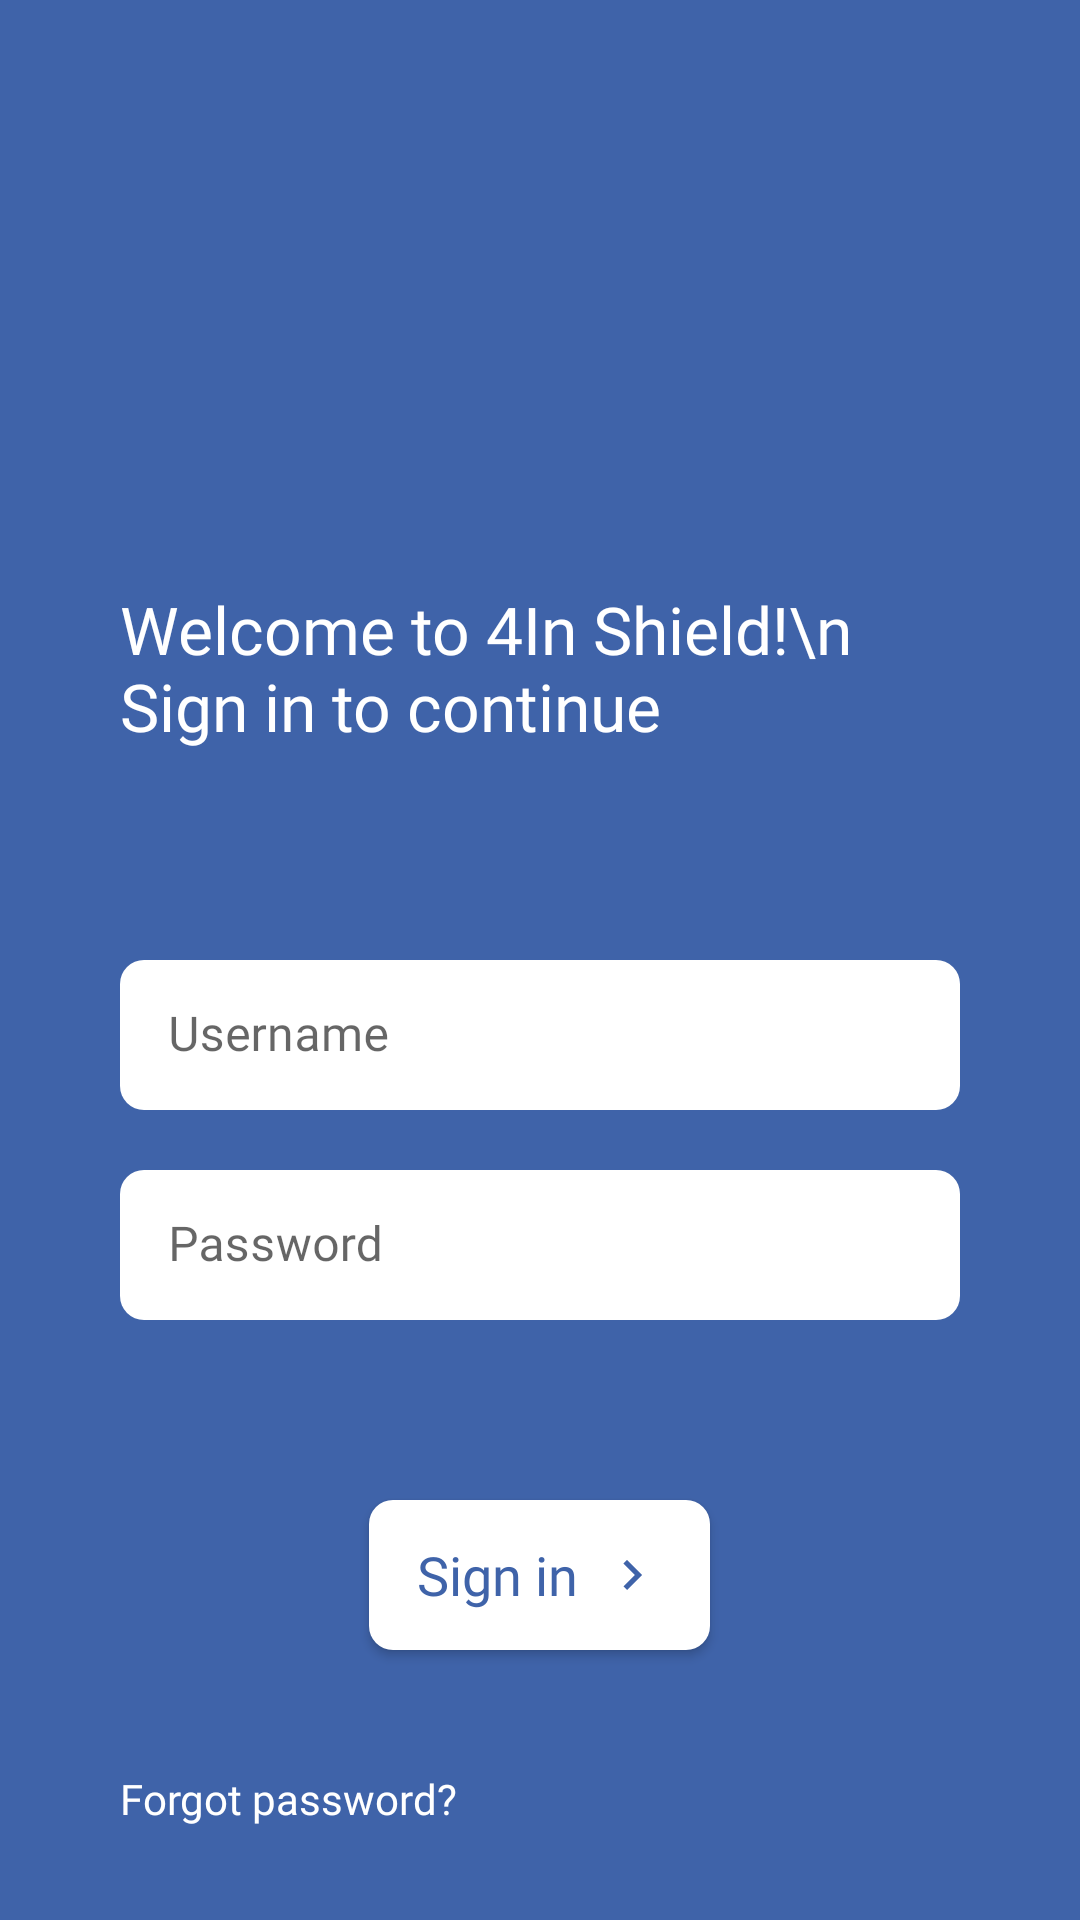

The Android layout XML behind this screen, and the referenced resources:
<!-- AndroidManifest.xml: application theme Theme.TestSmartConseilApp -->
<!-- res/layout/activity_sign_in_with_email.xml -->
<?xml version="1.0" encoding="utf-8"?>
<androidx.core.widget.NestedScrollView xmlns:android="http://schemas.android.com/apk/res/android"
    xmlns:app="http://schemas.android.com/apk/res-auto"
    xmlns:tools="http://schemas.android.com/tools"
    android:layout_width="match_parent"
    android:layout_height="match_parent"
    android:background="@color/blue"
    android:orientation="vertical"
    android:overScrollMode="never"
    android:scrollbars="none">


    <LinearLayout
        android:id="@+id/mainLayout"
        android:layout_width="match_parent"
        android:layout_height="match_parent"
        android:layout_marginStart="20dp"
        android:layout_marginTop="30dp"
        android:layout_marginEnd="20dp"
        android:background="@color/blue"
        android:gravity="center"
        android:orientation="vertical"
        android:padding="20dp">

        <androidx.appcompat.widget.AppCompatImageView
            android:layout_width="81dp"
            android:layout_height="85dp"
            android:src="@drawable/app_logo" />


        <androidx.appcompat.widget.AppCompatTextView
            android:layout_width="match_parent"
            android:layout_height="wrap_content"
            android:layout_marginTop="60dp"
            android:fontFamily="@font/abel_regular"
            android:gravity="start"
            android:text="Welcome to 4In Shield!\n
Sign in to continue"
            android:textColor="@color/white"
            android:textSize="22dp" />


        <com.google.android.material.textfield.TextInputLayout
            android:id="@+id/tl_Email"
            android:layout_width="match_parent"
            android:layout_height="wrap_content"
            android:layout_marginTop="70dp"
            app:boxBackgroundColor="@color/white"
            app:boxStrokeWidth="0dp"
            app:boxCornerRadiusBottomEnd="8dp"
            app:boxCornerRadiusBottomStart="8dp"
            app:boxCornerRadiusTopEnd="8dp"
            app:errorIconTint="@color/red"
            app:errorTextColor="@color/red"
            app:boxStrokeErrorColor="@color/red"
            app:hintTextColor="@color/blue"
            app:boxStrokeColor="@color/blue"
            app:boxCornerRadiusTopStart="8dp"
            app:hintEnabled="true">

            <com.google.android.material.textfield.TextInputEditText
                android:id="@+id/et_Email"
                android:layout_width="match_parent"
                android:layout_height="50dp"
                android:autoSizeTextType="uniform"
                android:fontFamily="@font/abel_regular"
                android:hint="Username"
                android:inputType="textEmailAddress"
                android:textColor="@color/grey"
                android:textSize="16dp" />
        </com.google.android.material.textfield.TextInputLayout>
        <com.google.android.material.textfield.TextInputLayout
            android:id="@+id/tl_Pwd"
            android:layout_width="match_parent"
            android:layout_height="wrap_content"
            android:layout_marginTop="20dp"
            android:autoSizeTextType="uniform"
            app:boxBackgroundColor="@color/white"
            app:boxCornerRadiusBottomEnd="8dp"
            app:boxCornerRadiusBottomStart="8dp"
            app:boxCornerRadiusTopEnd="8dp"
            app:errorIconTint="@color/red"
            app:errorTextColor="@color/red"
            app:boxStrokeErrorColor="@color/red"
            app:boxCornerRadiusTopStart="8dp"
            app:boxStrokeWidth="0dp"
            app:hintTextColor="@color/blue"
            app:boxStrokeColor="@color/blue"
            app:hintEnabled="true">

            <com.google.android.material.textfield.TextInputEditText
                android:id="@+id/et_Pwd"
                android:layout_width="match_parent"
                android:layout_height="50dp"
                android:autoSizeTextType="uniform"
                android:fontFamily="@font/abel_regular"
                android:hint="Password"
                android:inputType="textPassword"
                android:textColor="@color/grey"
                android:textSize="16dp" />
        </com.google.android.material.textfield.TextInputLayout>

        <com.google.android.material.button.MaterialButton
            android:layout_width="wrap_content"
            android:layout_height="50dp"
            android:layout_marginTop="60dp"
            android:fontFamily="@font/abel_regular"
            android:letterSpacing="0"
            android:insetTop="0dp"
            android:insetBottom="0dp"
            android:text="Sign in"
            android:id="@+id/btnSignin"
            android:textAllCaps="false"
            android:textColor="@color/blue"
            android:textSize="18dp"
            app:backgroundTint="@color/white"
            app:cornerRadius="8dp"
            app:icon="@drawable/ic_arrow_right_small"
            app:iconSize="20dp"
            app:iconGravity="end"
            app:iconTint="@color/blue" />
        <androidx.appcompat.widget.AppCompatTextView
            android:layout_width="match_parent"
            android:layout_height="wrap_content"
            android:layout_marginTop="40dp"
            android:fontFamily="@font/abel_regular"
            android:gravity="start"
            android:text="Forgot password?"
            android:textColor="@color/white"
            android:textSize="14dp" />


    </LinearLayout>


</androidx.core.widget.NestedScrollView>
<!-- resources referenced by this layout -->
<resources>
  <color name="blue">#3F63A9</color>
  <color name="grey">#262626</color>
  <color name="red">#FF0505</color>
  <color name="white">#FFFFFFFF</color>
  <!-- drawable ic_arrow_right_small (drawable) -->
  <vector android:autoMirrored="true" android:height="24dp"
      android:tint="#3F63A9" android:viewportHeight="24"
      android:viewportWidth="24" android:width="24dp" xmlns:android="http://schemas.android.com/apk/res/android">
      <path android:fillColor="@android:color/white" android:pathData="M8.59,16.59L13.17,12 8.59,7.41 10,6l6,6 -6,6 -1.41,-1.41z"/>
  </vector>
  <style name="Theme.TestSmartConseilApp" parent="Theme.MaterialComponents.DayNight.NoActionBar">
          
          <item name="colorPrimary">@color/blue</item>
          <item name="colorPrimaryVariant">@color/blue</item>
          <item name="colorOnPrimary">@color/white</item>
          
          <item name="colorSecondary">@color/teal_200</item>
          <item name="colorSecondaryVariant">@color/teal_700</item>
          <item name="colorOnSecondary">@color/black</item>
          
          <item name="android:statusBarColor">@color/blue</item>
          <item name="autoCompleteTextViewStyle">@style/cursorColor</item>
  
      </style>
  <color name="teal_200">#FF03DAC5</color>
  <color name="teal_700">#FF018786</color>
  <color name="black">#FF000000</color>
  <style name="cursorColor" parent="Widget.AppCompat.AutoCompleteTextView">
          <item name="android:textCursorDrawable">@drawable/cursor</item>
          <item name="android:textColor">@color/white</item>
          <item name="android:fontFamily">@font/poppins_regular</item>
  
      </style>
  <!-- drawable cursor (drawable) -->
  <?xml version="1.0" encoding="utf-8"?>
  <shape xmlns:android="http://schemas.android.com/apk/res/android"
      android:shape="rectangle" >
      <solid android:color="#FFFFFF" />
      <size android:width="0.7dp" />
  </shape>
</resources>
